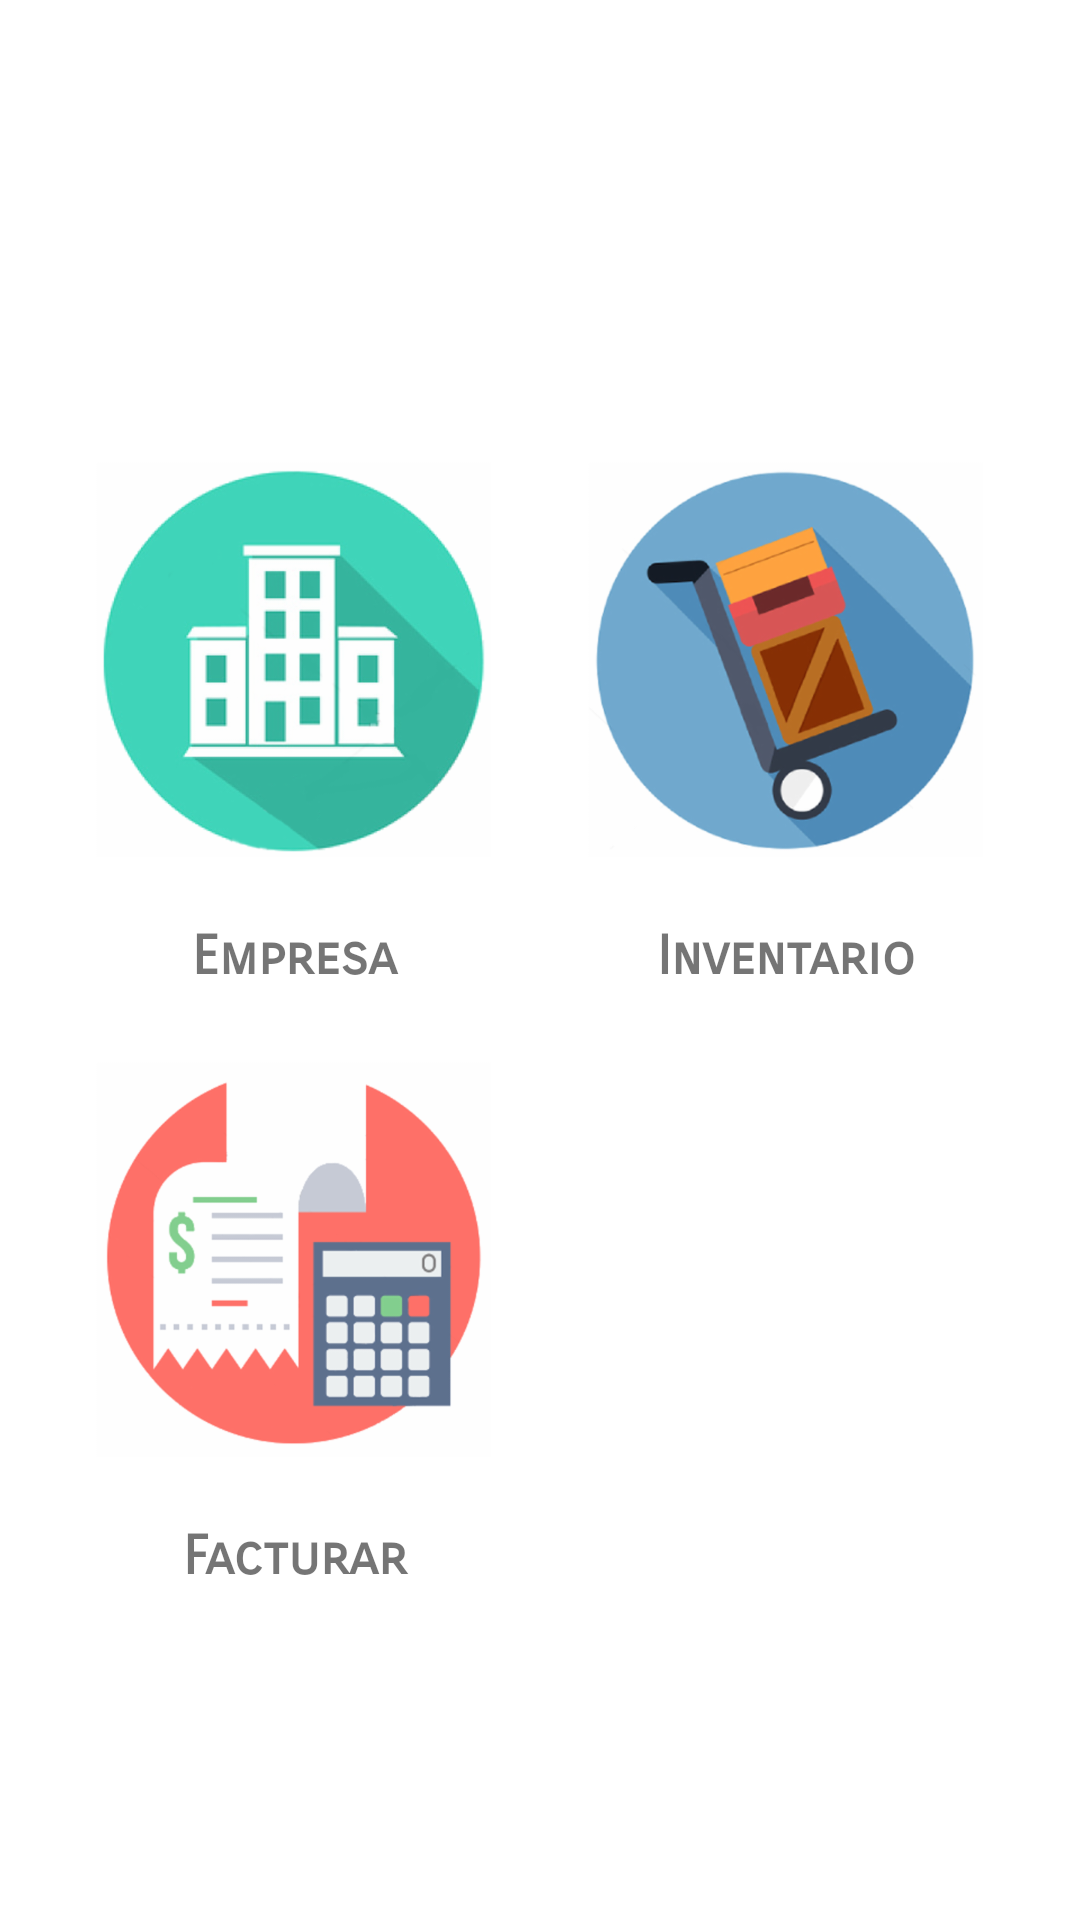

Reconstruct the res/layout file that produces this screen, plus the resources it refers to.
<!-- AndroidManifest.xml: application theme AppTheme -->
<!-- res/layout/content_principal_menu.xml -->
<?xml version="1.0" encoding="utf-8"?>
<androidx.constraintlayout.widget.ConstraintLayout xmlns:android="http://schemas.android.com/apk/res/android"
    xmlns:app="http://schemas.android.com/apk/res-auto"
    xmlns:tools="http://schemas.android.com/tools"
    app:layout_behavior="@string/appbar_scrolling_view_behavior"
    android:layout_width="match_parent"
    android:layout_height="match_parent"
    android:background="@android:color/white">

    <ImageView
        android:id="@+id/circleImageView"
        android:layout_width="0dp"
        android:layout_height="wrap_content"
        android:layout_marginEnd="16dp"
        android:layout_marginRight="16dp"
        android:scaleType="centerInside"
        app:layout_constraintBottom_toTopOf="@+id/circleImageView3"
        app:layout_constraintEnd_toStartOf="@+id/circleImageView2"
        app:layout_constraintHorizontal_bias="0.5"
        app:layout_constraintStart_toStartOf="@+id/guideline"
        app:layout_constraintTop_toTopOf="parent"
        app:layout_constraintVertical_chainStyle="packed"
        app:srcCompat="@drawable/img_company" />

    <ImageView
        android:id="@+id/circleImageView2"
        android:layout_width="0dp"
        android:layout_height="wrap_content"
        android:layout_marginStart="16dp"
        android:layout_marginLeft="16dp"
        android:scaleType="centerInside"
        app:layout_constraintEnd_toStartOf="@+id/guideline2"
        app:layout_constraintHorizontal_bias="0.5"
        app:layout_constraintStart_toEndOf="@+id/circleImageView"
        app:layout_constraintTop_toTopOf="@+id/circleImageView"
        app:srcCompat="@drawable/img_inventory" />

    <ImageView
        android:id="@+id/circleImageView3"
        android:layout_width="0dp"
        android:layout_height="wrap_content"
        android:layout_marginTop="24dp"
        android:scaleType="centerInside"
        app:layout_constraintBottom_toBottomOf="parent"
        app:layout_constraintEnd_toEndOf="@+id/circleImageView"
        app:layout_constraintHorizontal_bias="0.5"
        app:layout_constraintStart_toStartOf="@+id/circleImageView"
        app:layout_constraintTop_toBottomOf="@+id/circleImageView"
        app:srcCompat="@drawable/img_invoice" />

    <androidx.constraintlayout.widget.Guideline
        android:id="@+id/guideline"
        android:layout_width="wrap_content"
        android:layout_height="wrap_content"
        android:orientation="vertical"
        app:layout_constraintGuide_begin="32dp" />

    <androidx.constraintlayout.widget.Guideline
        android:id="@+id/guideline2"
        android:layout_width="wrap_content"
        android:layout_height="wrap_content"
        android:orientation="vertical"
        app:layout_constraintGuide_end="32dp" />

    <TextView
        android:id="@+id/textView2"
        android:layout_width="0dp"
        android:layout_height="wrap_content"
        android:fontFamily="sans-serif-smallcaps"
        android:gravity="center"
        android:text="Empresa"
        android:textSize="18sp"
        android:textStyle="bold"
        app:layout_constraintEnd_toEndOf="@+id/circleImageView"
        app:layout_constraintStart_toStartOf="@+id/circleImageView"
        app:layout_constraintTop_toBottomOf="@+id/circleImageView" />

    <TextView
        android:id="@+id/textView3"
        android:layout_width="0dp"
        android:layout_height="wrap_content"
        android:fontFamily="sans-serif-smallcaps"
        android:gravity="center"
        android:text="Inventario"
        android:textSize="18sp"
        android:textStyle="bold"
        app:layout_constraintEnd_toEndOf="@+id/circleImageView2"
        app:layout_constraintStart_toStartOf="@+id/circleImageView2"
        app:layout_constraintTop_toBottomOf="@+id/circleImageView2" />

    <TextView
        android:id="@+id/textView4"
        android:layout_width="0dp"
        android:layout_height="wrap_content"
        android:fontFamily="sans-serif-smallcaps"
        android:gravity="center"
        android:text="Facturar"
        android:textSize="18sp"
        android:textStyle="bold"
        app:layout_constraintEnd_toEndOf="@+id/circleImageView3"
        app:layout_constraintStart_toStartOf="@+id/circleImageView3"
        app:layout_constraintTop_toBottomOf="@+id/circleImageView3" />
</androidx.constraintlayout.widget.ConstraintLayout>
<!-- resources referenced by this layout -->
<resources>
  <!-- drawable img_company: png bitmap (drawable-hdpi, 34483 bytes) -->
  <!-- drawable img_inventory: png bitmap (drawable-hdpi, 34174 bytes) -->
  <!-- drawable img_invoice: png bitmap (drawable-hdpi, 17672 bytes) -->
  <style name="AppTheme" parent="Theme.AppCompat.Light.NoActionBar">
          
          <item name="colorPrimary">@color/colorPrimary</item>
          <item name="colorPrimaryDark">@color/colorPrimaryDark</item>
          <item name="colorAccent">@color/colorAccent</item>
      </style>
  <color name="colorPrimary">#673ab7</color>
  <color name="colorPrimaryDark">#512da8</color>
  <color name="colorAccent">#4caf50</color>
</resources>
